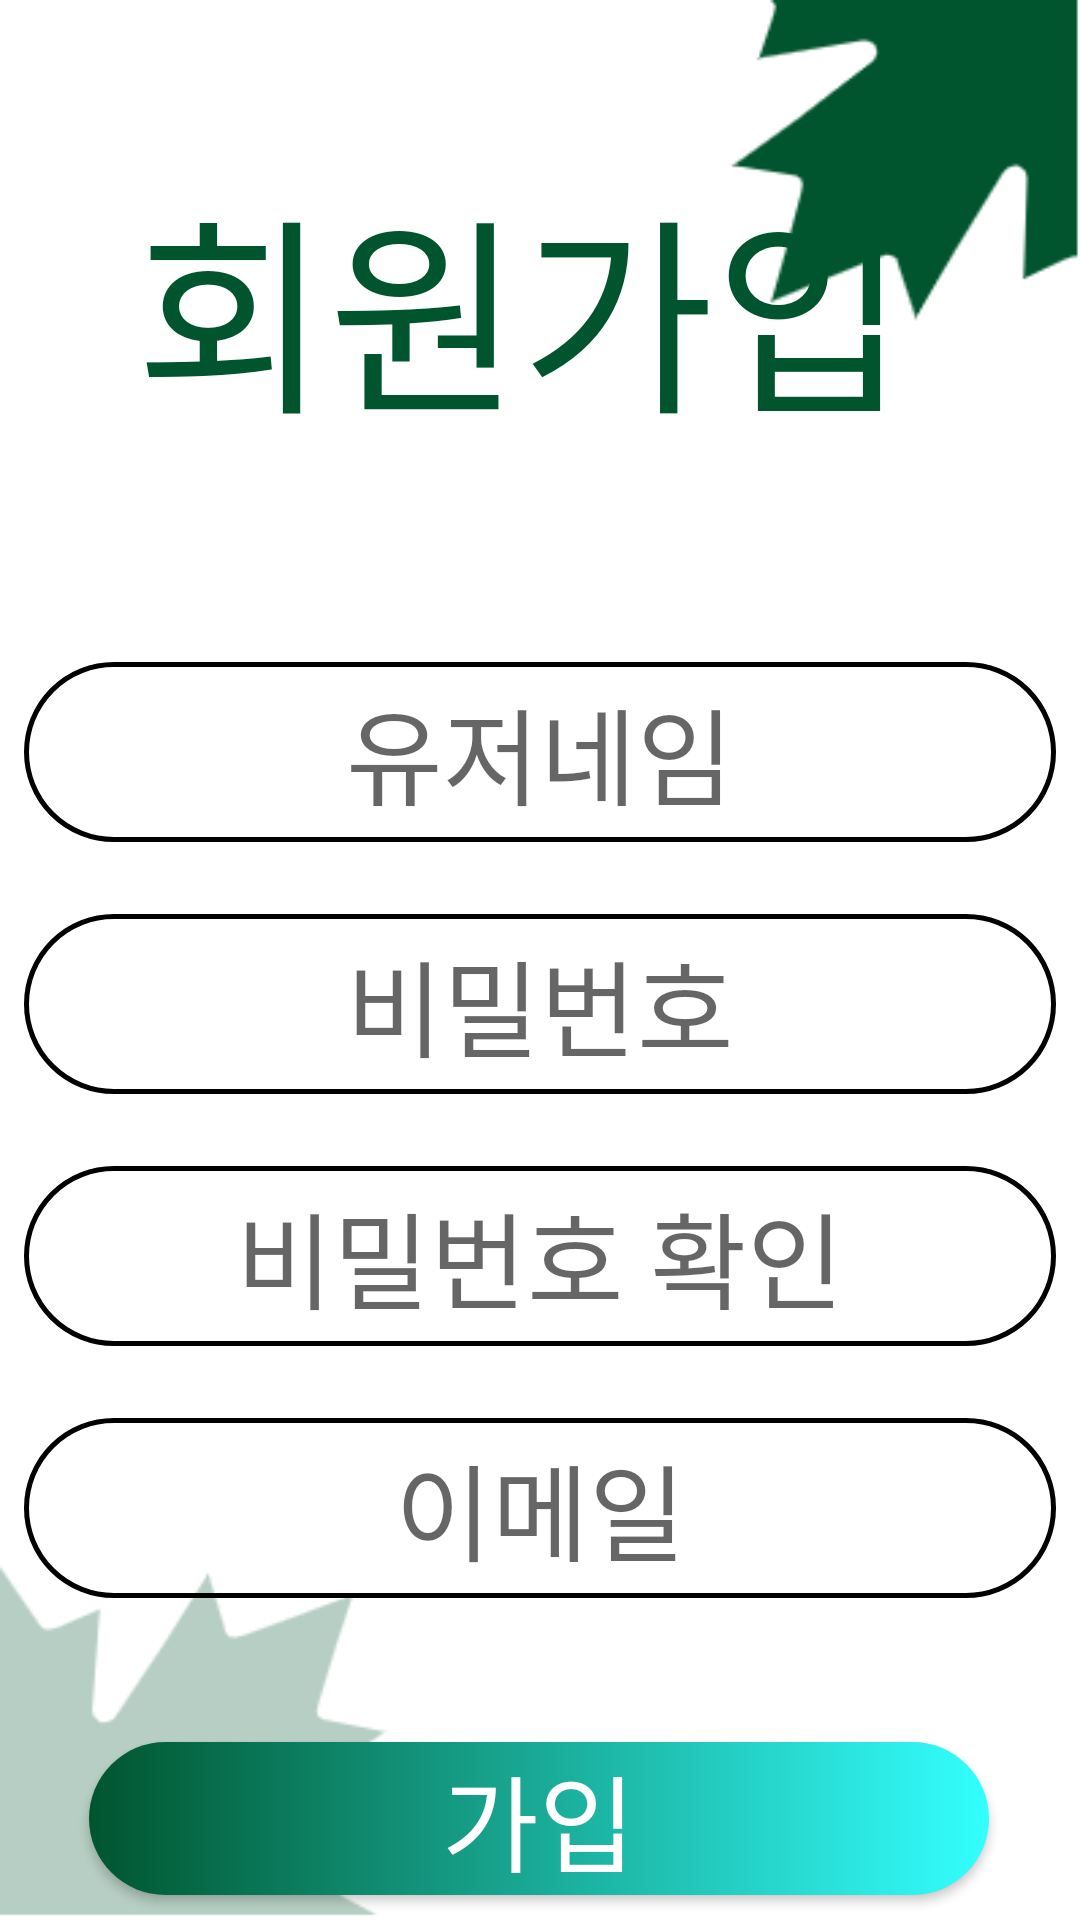

This screen was rendered from an Android layout file. Write that file and the resources it references.
<!-- AndroidManifest.xml: application theme Theme.MoblieSoftware9 -->
<!-- res/layout/activity_register.xml -->
<?xml version="1.0" encoding="utf-8"?>
<androidx.constraintlayout.widget.ConstraintLayout
    xmlns:android="http://schemas.android.com/apk/res/android"
    xmlns:app="http://schemas.android.com/apk/res-auto"
    xmlns:tools="http://schemas.android.com/tools"
    android:layout_width="match_parent"
    android:layout_height="match_parent"
    android:background="@drawable/background">

    <Button
        android:id="@+id/btnRegister"
        android:layout_width="300dp"
        android:layout_height="wrap_content"
        android:layout_marginStart="8dp"
        android:layout_marginTop="48dp"
        android:layout_marginEnd="8dp"
        android:background="@drawable/gradient_shape"
        android:fontFamily="@font/nanum"
        android:text="가입"
        android:textColor="@color/white"
        android:textFontWeight="500"
        android:textSize="35sp"
        app:layout_constraintEnd_toEndOf="parent"
        app:layout_constraintHorizontal_bias="0.494"
        app:layout_constraintStart_toStartOf="parent"
        app:layout_constraintTop_toBottomOf="@+id/inEmail" />

    <EditText
        android:id="@+id/inUsername"
        android:layout_width="match_parent"
        android:layout_height="60dp"
        android:layout_marginStart="8dp"
        android:layout_marginTop="68dp"
        android:layout_marginEnd="8dp"
        android:background="@drawable/input_border"
        android:ems="10"
        android:hint="유저네임"
        android:fontFamily="@font/nanum"
        android:textSize="35sp"
        android:inputType="textPersonName"
        android:textAlignment="center"
        app:layout_constraintEnd_toEndOf="parent"
        app:layout_constraintHorizontal_bias="0.0"
        app:layout_constraintStart_toStartOf="parent"
        app:layout_constraintTop_toBottomOf="@+id/textView3" />

    <EditText
        android:id="@+id/inPassword"
        android:layout_width="match_parent"
        android:layout_height="60dp"
        android:layout_marginStart="8dp"
        android:layout_marginTop="24dp"
        android:layout_marginEnd="8dp"
        android:ems="10"
        android:hint="비밀번호"
        android:fontFamily="@font/nanum"
        android:textSize="35sp"
        android:textAlignment="center"
        android:background="@drawable/input_border"
        android:inputType="textPassword"
        app:layout_constraintEnd_toEndOf="parent"
        app:layout_constraintStart_toStartOf="parent"
        app:layout_constraintTop_toBottomOf="@+id/inUsername" />

    <Button
        android:id="@+id/btnGoToLogin"
        style="@style/Widget.MaterialComponents.Button.TextButton"
        android:layout_width="104dp"
        android:layout_height="42dp"
        android:layout_marginStart="8dp"
        android:layout_marginEnd="8dp"
        android:layout_marginBottom="48dp"
        android:text="로그인"
        android:fontFamily="@font/nanum"
        android:textColor="#00552E"
        android:textSize="30sp"
        app:layout_constraintBottom_toBottomOf="parent"
        app:layout_constraintEnd_toEndOf="parent"
        app:layout_constraintHorizontal_bias="0.498"
        app:layout_constraintStart_toStartOf="parent"
        app:layout_constraintTop_toBottomOf="@+id/btnRegister"
        app:layout_constraintVertical_bias="0.0" />

    <TextView
        android:id="@+id/textView3"
        android:layout_width="wrap_content"
        android:layout_height="wrap_content"
        android:layout_marginStart="45dp"
        android:layout_marginTop="51dp"
        android:layout_marginEnd="198dp"
        android:text="회원가입"
        android:fontFamily="@font/nanum"
        android:textColor="@color/green"
        android:textSize="70dp"
        app:layout_constraintEnd_toEndOf="parent"
        app:layout_constraintHorizontal_bias="0.0"
        app:layout_constraintStart_toStartOf="parent"
        app:layout_constraintTop_toTopOf="parent" />

    <EditText
        android:id="@+id/inCheckPassword"
        android:layout_width="match_parent"
        android:layout_height="60dp"
        android:layout_marginStart="8dp"
        android:layout_marginTop="24dp"
        android:layout_marginEnd="8dp"
        android:ems="10"
        android:hint="비밀번호 확인"
        android:fontFamily="@font/nanum"
        android:textSize="35sp"
        android:textAlignment="center"
        android:inputType="textPassword"
        android:background="@drawable/input_border"
        app:layout_constraintEnd_toEndOf="parent"
        app:layout_constraintStart_toStartOf="parent"
        app:layout_constraintTop_toBottomOf="@+id/inPassword" />

    <EditText
        android:id="@+id/inEmail"
        android:layout_width="match_parent"
        android:layout_height="60dp"
        android:layout_marginStart="8dp"
        android:layout_marginTop="24dp"
        android:layout_marginEnd="8dp"
        android:ems="10"
        android:hint="이메일"
        android:fontFamily="@font/nanum"
        android:textSize="35sp"
        android:textAlignment="center"
        android:background="@drawable/input_border"
        android:inputType="textPersonName"
        app:layout_constraintEnd_toEndOf="parent"
        app:layout_constraintStart_toStartOf="parent"
        app:layout_constraintTop_toBottomOf="@+id/inCheckPassword" />
</androidx.constraintlayout.widget.ConstraintLayout>
<!-- resources referenced by this layout -->
<resources>
  <color name="green">#FF00552E</color>
  <color name="white">#FFFFFFFF</color>
  <!-- drawable background: png bitmap (drawable, 8899 bytes) -->
  <!-- drawable gradient_shape (drawable) -->
  <?xml version="1.0" encoding="utf-8"?>
  <shape xmlns:android="http://schemas.android.com/apk/res/android"
      android:shape="rectangle">
  
      <gradient android:startColor="#00552E"
          android:endColor="#33FFFF"
          android:angle="0"/>
  
      <corners android:radius="50dp"/>
  
  </shape>
  <!-- drawable input_border (drawable) -->
  <?xml version="1.0" encoding="utf-8"?>
  <shape xmlns:android="http://schemas.android.com/apk/res/android"
      android:shape="rectangle">
  
      <stroke android:width="5px"/>
      <corners android:radius="50dp"/>
  
  </shape>
  <style name="Theme.MoblieSoftware9" parent="Theme.AppCompat.Light.NoActionBar">
          
          <item name="colorPrimary">@color/green</item>
          <item name="colorPrimaryVariant">@color/purple_700</item>
          <item name="colorOnPrimary">@color/white</item>
          
          <item name="colorSecondary">@color/teal_200</item>
          <item name="colorSecondaryVariant">@color/teal_700</item>
          <item name="colorOnSecondary">@color/black</item>
          
          <item name="android:statusBarColor" tools:targetApi="l">?attr/colorPrimaryVariant</item>
          
      </style>
  <color name="purple_700">#FF3700B3</color>
  <color name="teal_200">#FF03DAC5</color>
  <color name="teal_700">#FF018786</color>
  <color name="black">#FF000000</color>
</resources>
